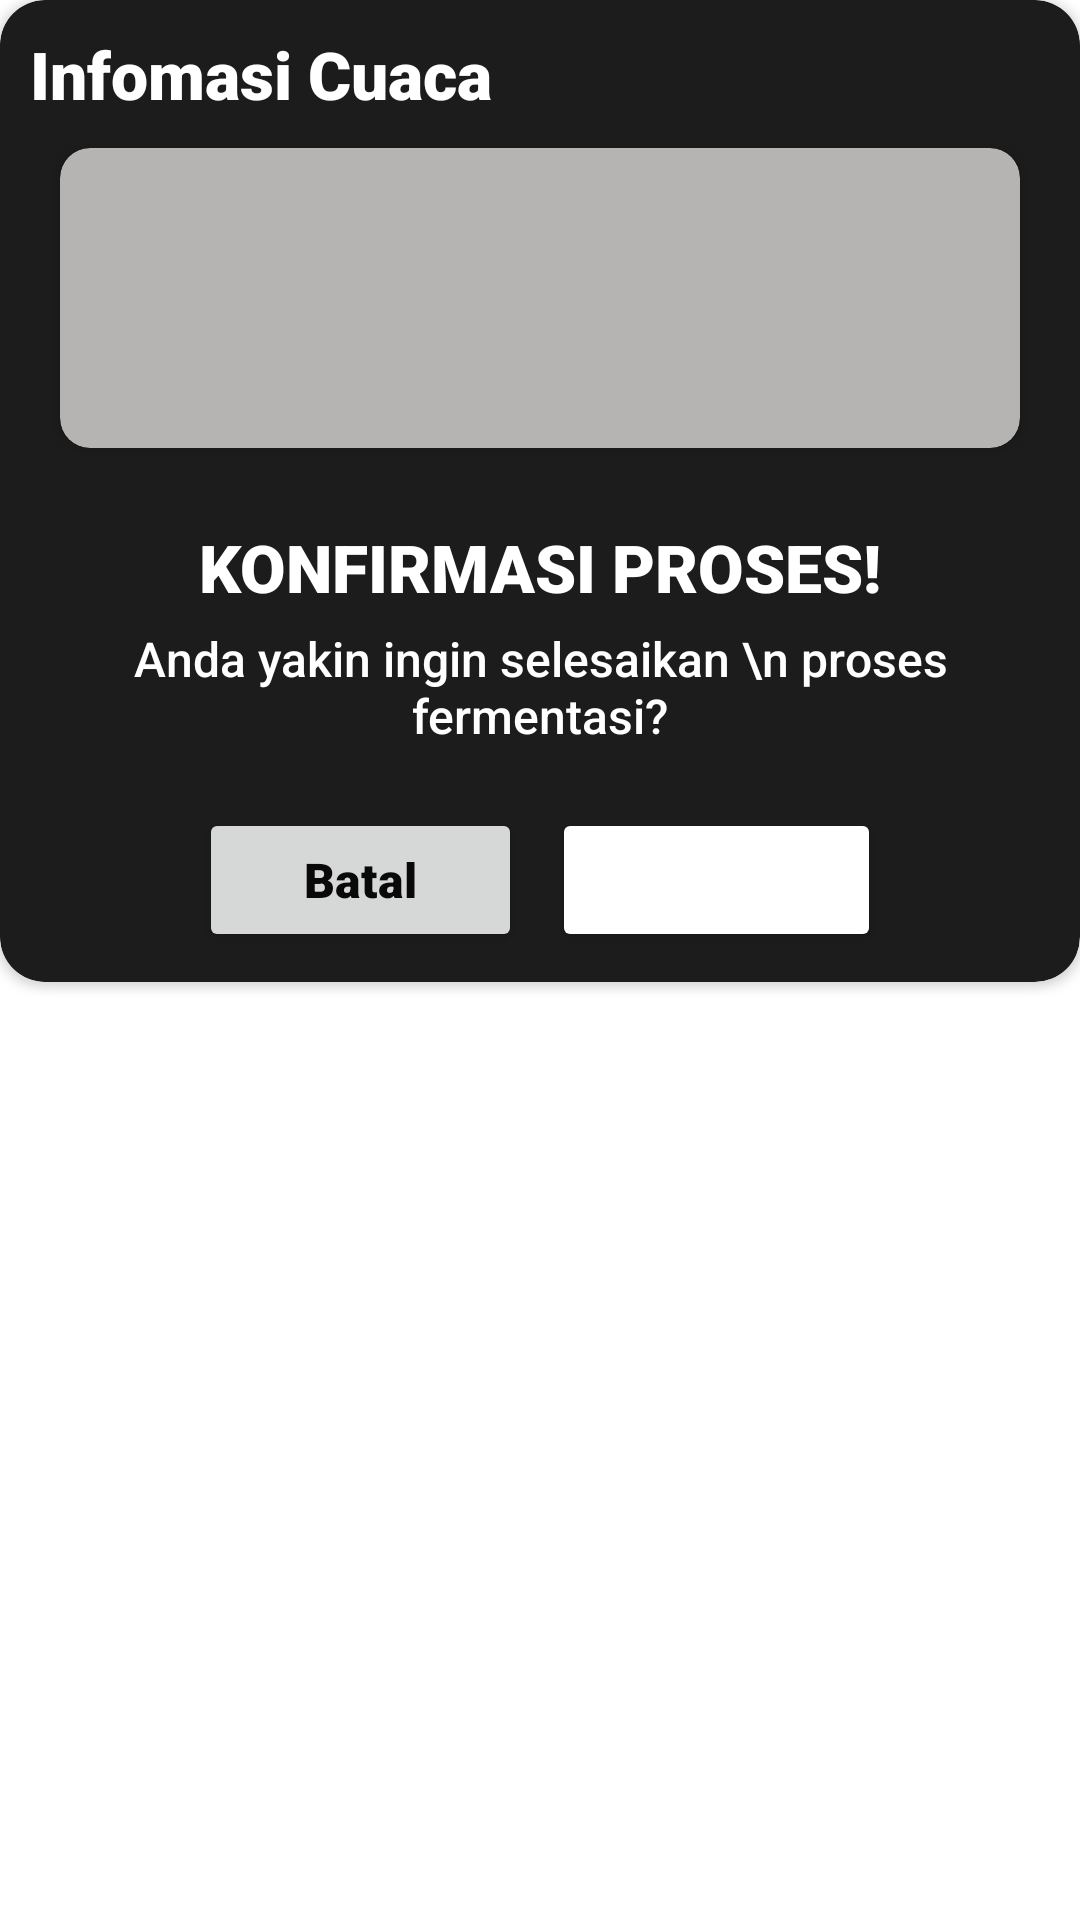

Reconstruct the res/layout file that produces this screen, plus the resources it refers to.
<!-- AndroidManifest.xml: application theme Theme.SmartFarming_PascaPanen -->
<!-- res/layout/component_info_cuaca.xml -->
<?xml version="1.0" encoding="utf-8"?>
<LinearLayout xmlns:android="http://schemas.android.com/apk/res/android"
    xmlns:app="http://schemas.android.com/apk/res-auto"
    android:orientation="vertical"
    android:layout_gravity="center"
    android:layout_width="match_parent"
    android:layout_height="wrap_content">

    <androidx.cardview.widget.CardView
        android:layout_width="match_parent"
        android:layout_height="wrap_content"
        app:cardBackgroundColor="#1C1C1C"
        android:layout_marginBottom="20dp"
        app:cardCornerRadius="15dp">

        <LinearLayout
            android:layout_width="match_parent"
            android:layout_height="wrap_content"
            android:orientation="vertical"
            android:padding="10dp">

            <TextView
                android:layout_width="wrap_content"
                android:layout_height="wrap_content"
                android:fontFamily="sans-serif-black"
                android:text="Infomasi Cuaca"
                android:textColor="@color/white"
                android:textSize="22sp"
                app:layout_constraintStart_toStartOf="parent"
                app:layout_constraintTop_toTopOf="parent" />

            <androidx.cardview.widget.CardView
                android:layout_marginTop="10dp"
                app:cardBackgroundColor="#B5B4B2"
                app:cardCornerRadius="10dp"
                android:layout_marginHorizontal="10dp"
                android:layout_width="match_parent"
                android:layout_height="100dp">
                <androidx.constraintlayout.widget.ConstraintLayout
                    android:layout_width="match_parent"
                    android:layout_height="match_parent">
                    <LinearLayout
                        android:id="@+id/linearLayout3"
                        android:layout_width="match_parent"
                        android:layout_height="match_parent"
                        android:gravity="center_horizontal"
                        android:orientation="vertical"
                        app:layout_constraintBottom_toBottomOf="parent"
                        app:layout_constraintEnd_toEndOf="parent"
                        app:layout_constraintStart_toStartOf="parent"
                        app:layout_constraintTop_toTopOf="parent">

                        <androidx.recyclerview.widget.RecyclerView
                            android:id="@+id/bulan_panas"
                            android:layout_width="match_parent"
                            android:layout_height="wrap_content"
                            android:orientation="vertical" />
                    </LinearLayout>

                    <View
                        android:layout_width="20dp"
                        android:layout_height="40dp"
                        android:background="@drawable/arrow_drop_down"
                        android:layout_marginRight="10dp"
                        android:layout_marginBottom="15dp"
                        app:layout_constraintBottom_toBottomOf="parent"
                        app:layout_constraintEnd_toEndOf="parent" />

                    <View
                        android:layout_width="20dp"
                        android:layout_height="40dp"
                        android:background="@drawable/arrow_drop_up"
                        app:layout_constraintEnd_toEndOf="parent"
                        android:layout_marginRight="10dp"
                        android:layout_marginTop="15dp"
                        app:layout_constraintTop_toTopOf="parent" />
                </androidx.constraintlayout.widget.ConstraintLayout>
            </androidx.cardview.widget.CardView>

            <TextView
                android:layout_width="wrap_content"
                android:layout_height="wrap_content"
                android:fontFamily="sans-serif-black"
                android:layout_marginTop="25dp"
                android:text="KONFIRMASI PROSES!"
                android:layout_gravity="center_horizontal"
                android:textColor="@color/white"
                android:textSize="22sp"
                app:layout_constraintStart_toStartOf="parent"
                app:layout_constraintTop_toTopOf="parent" />

            <TextView
                android:layout_marginTop="5dp"
                android:layout_width="wrap_content"
                android:layout_height="wrap_content"
                android:fontFamily="sans-serif-medium"
                android:text="Anda yakin ingin selesaikan \n proses fermentasi?"
                android:layout_gravity="center_horizontal"
                android:textAlignment="center"
                android:textColor="@color/white"
                android:textSize="16sp"
                app:layout_constraintStart_toStartOf="parent"
                app:layout_constraintTop_toTopOf="parent" />

            <LinearLayout
                android:layout_width="match_parent"
                android:layout_height="wrap_content"
                android:orientation="horizontal"
                android:gravity="center_horizontal"
                android:layout_marginTop="20dp">
                <Button
                    android:id="@+id/btn_cancel"
                    android:layout_width="wrap_content"
                    android:layout_height="wrap_content"
                    android:paddingVertical="10dp"
                    android:paddingHorizontal="35dp"
                    android:fontFamily="sans-serif-black"
                    android:text="Batal"
                    android:textAllCaps="false"
                    android:textColor="@color/black"
                    android:textSize="16sp" />

                <Button
                    android:id="@+id/btn_ok"
                    android:layout_width="wrap_content"
                    android:layout_height="wrap_content"
                    android:paddingVertical="11dp"
                    android:backgroundTint="@drawable/btn_confirm"
                    android:paddingHorizontal="15dp"
                    android:layout_marginLeft="10dp"
                    android:fontFamily="sans-serif-black"
                    android:text="Konfirmasi"
                    android:textAllCaps="false"
                    android:textColor="@color/white"
                    android:textSize="16sp" />
            </LinearLayout>

        </LinearLayout>
    </androidx.cardview.widget.CardView>
</LinearLayout>
<!-- resources referenced by this layout -->
<resources>
  <color name="black">#090909</color>
  <color name="white">#FFFFFFFF</color>
  <!-- drawable btn_confirm (drawable) -->
  <?xml version="1.0" encoding="utf-8"?>
  <shape xmlns:android="http://schemas.android.com/apk/res/android"
      android:shape="rectangle" android:padding="15dp">
      <solid android:color="#000000" />
      <corners android:radius="20dp"/>
  </shape>
  <style name="Theme.SmartFarming_PascaPanen" parent="Theme.MaterialComponents.DayNight.NoActionBar">
          
          <item name="colorPrimary">@color/yellow</item>
          <item name="colorPrimaryVariant">@color/yellow</item>
          <item name="colorOnPrimary">@color/white</item>
          
          <item name="colorSecondary">@color/green</item>
          <item name="colorSecondaryVariant">@color/orange</item>
          <item name="colorOnSecondary">@color/black</item>
          
          <item name="android:statusBarColor" tools:targetApi="l">@color/black</item>
          
      </style>
  <color name="yellow">#FFE61B</color>
  <color name="green">#5FD068</color>
  <color name="orange">#FFB72B</color>
</resources>
